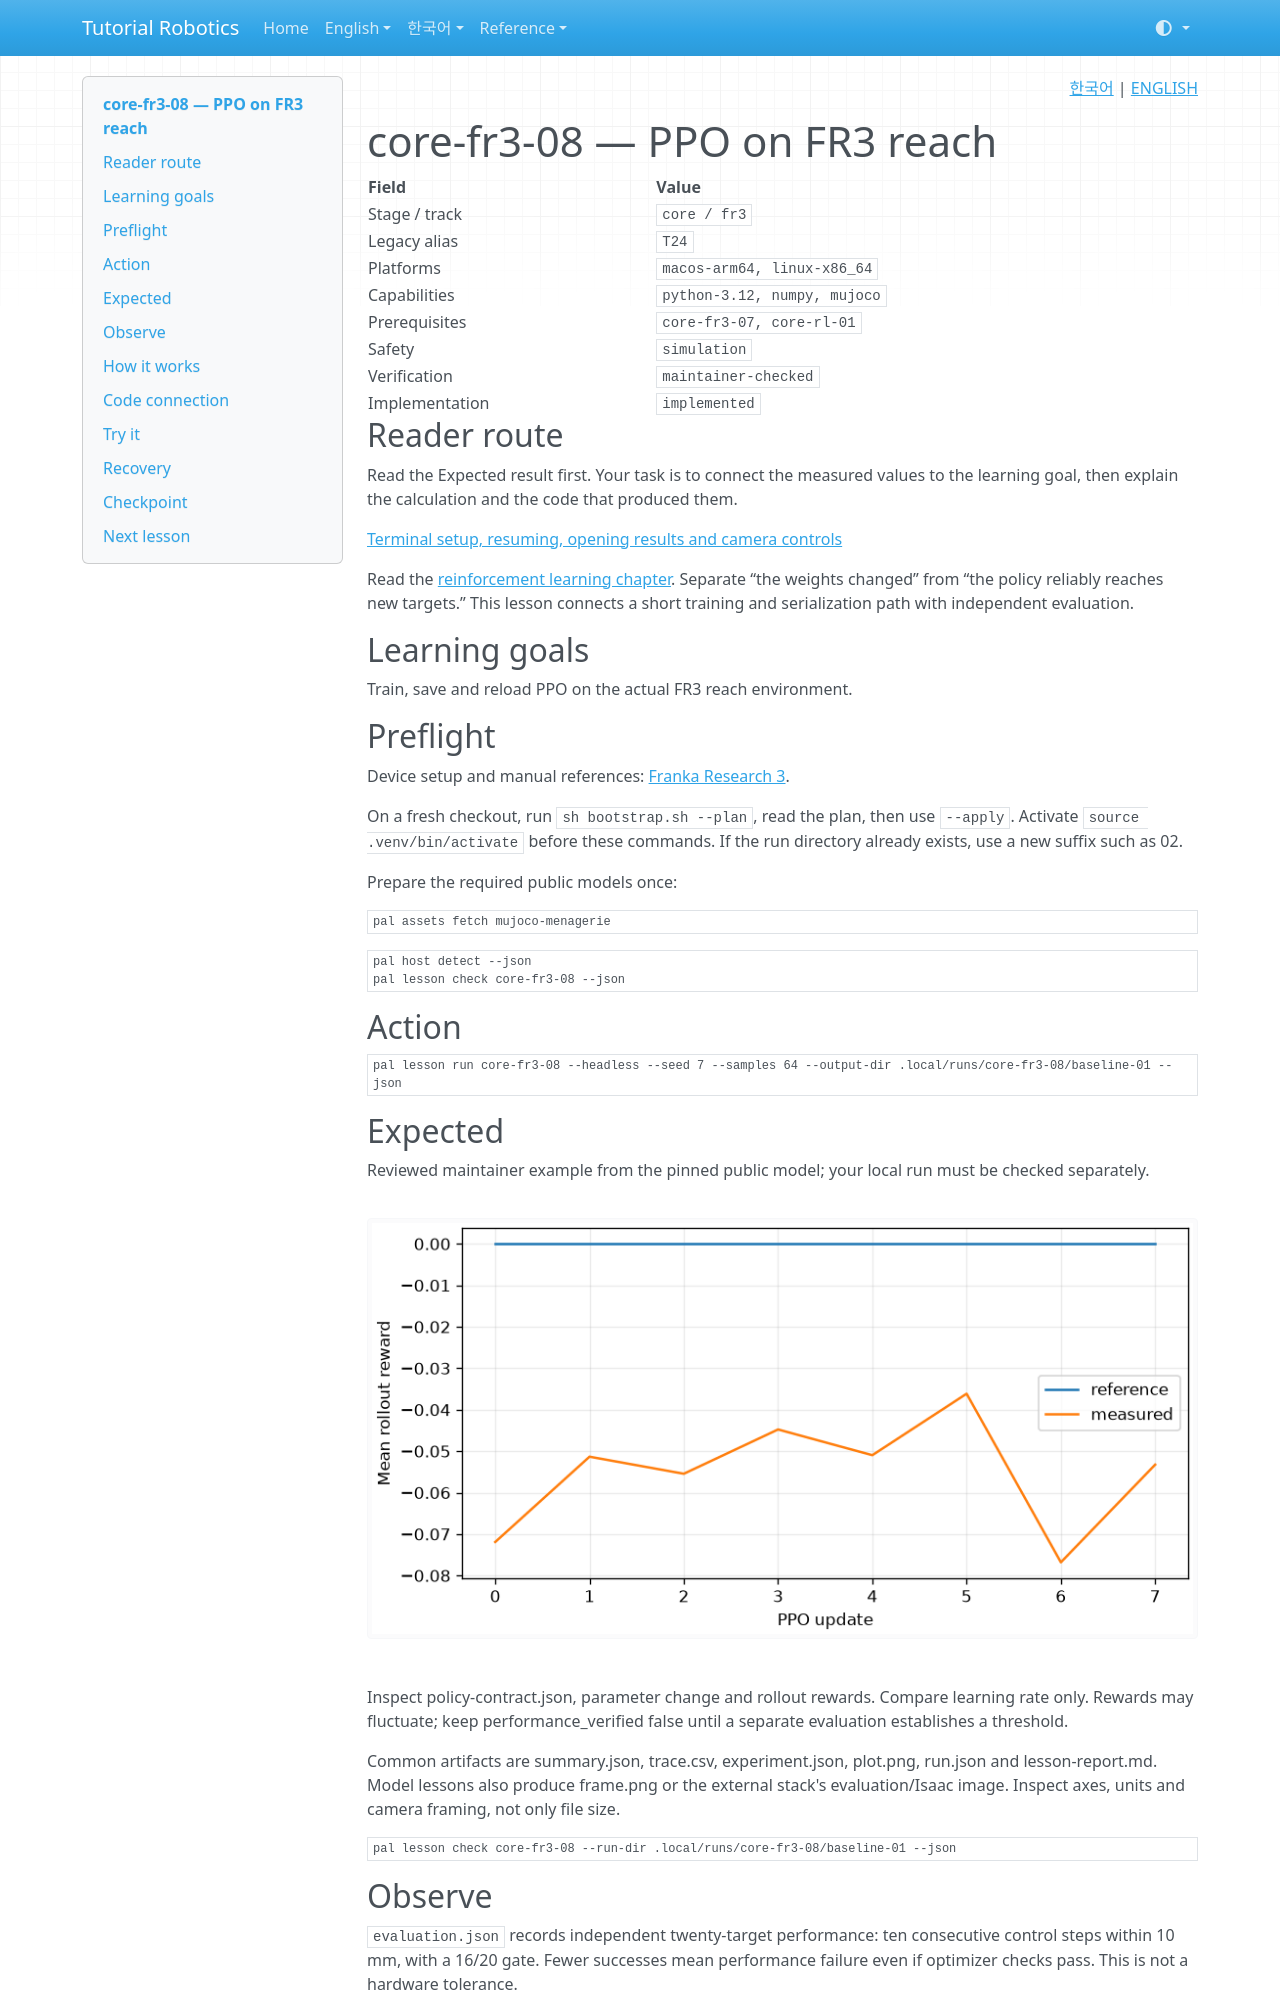

repository: terryum/tutorial-robotics · page: en/lessons/core-fr3-08/index.html · generator: mkdocs

<!-- pal:language:start -->
<p align="right">
  <a href="../../ko/lessons/core-fr3-08.md" lang="ko">한국어</a> | <a href="core-fr3-08.md" lang="en">ENGLISH</a>
</p>
<!-- pal:language:end -->

# core-fr3-08 — PPO on FR3 reach

<!-- pal:metadata:start -->
| Field | Value |
|---|---|
| Stage / track | `core / fr3` |
| Legacy alias | `T24` |
| Platforms | `macos-arm64, linux-x86_64` |
| Capabilities | `python-3.12, numpy, mujoco` |
| Prerequisites | `core-fr3-07, core-rl-01` |
| Safety | `simulation` |
| Verification | `maintainer-checked` |
| Implementation | `implemented` |
<!-- pal:metadata:end -->

## Reader route

Read the Expected result first. Your task is to connect the measured values to the learning goal, then explain the calculation and the code that produced them.

[Terminal setup, resuming, opening results and camera controls](../READER_GUIDE.md)

Read the [reinforcement learning chapter](../concepts/reinforcement-learning.md). Separate “the weights changed” from “the policy reliably reaches new targets.” This lesson connects a short training and serialization path with independent evaluation.

## Learning goals

Train, save and reload PPO on the actual FR3 reach environment.

## Preflight

Device setup and manual references: [Franka Research 3](../setup/fr3.md).

On a fresh checkout, run `sh bootstrap.sh --plan`, read the plan, then use `--apply`. Activate `source .venv/bin/activate` before these commands. If the run directory already exists, use a new suffix such as 02.

Prepare the required public models once:

```bash
pal assets fetch mujoco-menagerie
```

```bash
pal host detect --json
pal lesson check core-fr3-08 --json
```

## Action

```bash
pal lesson run core-fr3-08 --headless --seed 7 --samples 64 --output-dir .local/runs/core-fr3-08/baseline-01 --json
```

## Expected

Reviewed maintainer example from the pinned public model; your local run must be checked separately.

![core-fr3-08 plot.png](../../assets/examples/core-fr3-08-plot.png)

Inspect policy-contract.json, parameter change and rollout rewards. Compare learning rate only. Rewards may fluctuate; keep performance_verified false until a separate evaluation establishes a threshold.

Common artifacts are summary.json, trace.csv, experiment.json, plot.png, run.json and lesson-report.md. Model lessons also produce frame.png or the external stack's evaluation/Isaac image. Inspect axes, units and camera framing, not only file size.

```bash
pal lesson check core-fr3-08 --run-dir .local/runs/core-fr3-08/baseline-01 --json
```

## Observe

`evaluation.json` records independent twenty-target performance: ten consecutive control steps within 10 mm, with a 16/20 gate. Fewer successes mean performance failure even if optimizer checks pass. This is not a hardware tolerance.

Read the metric units, observed_first/observed_last and checks first. Inspection validates saved files, exits, and leaves completion unchanged.

```bash
pal lesson inspect core-fr3-08 --run-dir .local/runs/core-fr3-08/baseline-01 --json
```

Open the plot on macOS (closing the image preserves the run):

```bash
open .local/runs/core-fr3-08/baseline-01/plot.png
```

On other systems, open the same PNG in your file manager. Read the raw values from this JSON:

```bash
python -m json.tool .local/runs/core-fr3-08/baseline-01/experiment.json
```

## How it works
